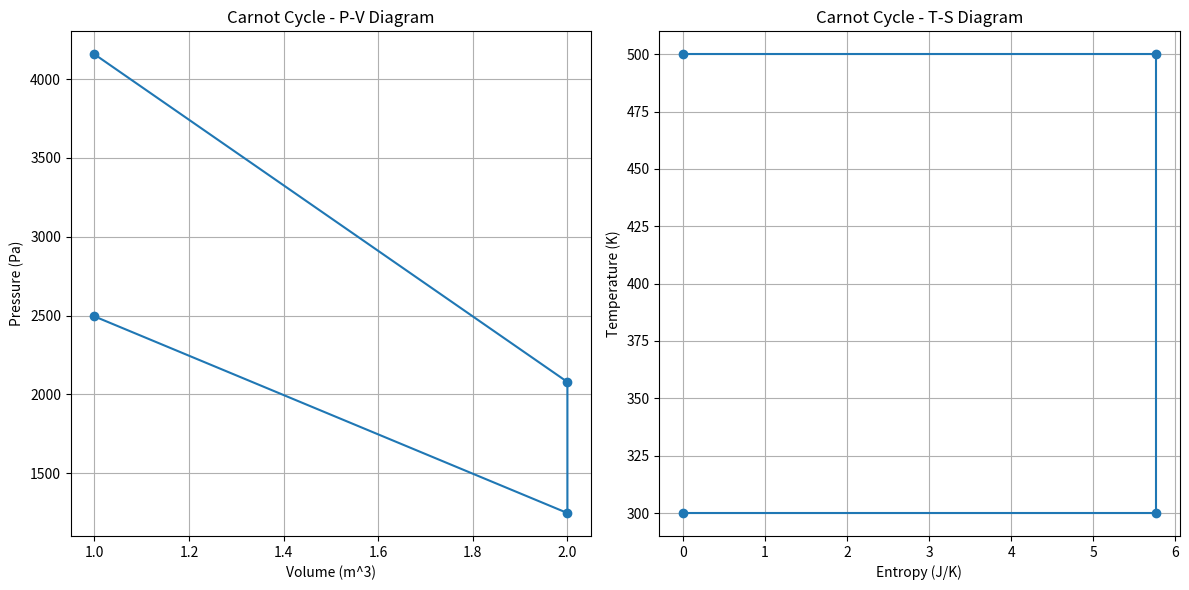

Generate this figure with matplotlib:
import numpy as np
import matplotlib.pyplot as plt

# Constants
R = 8.314  # Universal gas constant (J/mol·K)
n = 1      # Number of moles
T_H = 500  # Temperature of hot reservoir (K)
T_C = 300  # Temperature of cold reservoir (K)
V1 = 1     # Initial volume (m^3)
V2 = 2     # Final volume (m^3)

# Define temperatures for isothermal processes
T_isothermal_expansion = T_H
T_isothermal_compression = T_C

# Define volumes for the cycle (assumed for simplicity)
V = np.array([V1, V2, V2, V1])  # Volumes during different processes
T = np.array([T_H, T_H, T_C, T_C])  # Temperatures during different processes

# Calculate pressures using the ideal gas law: P = nRT / V
P = np.array([n * R * T[i] / V[i] for i in range(4)])

# Plotting the Carnot cycle
plt.figure(figsize=(12, 6))

# Pressure-Volume (P-V) diagram
plt.subplot(1, 2, 1)
plt.plot(V, P, marker='o')
plt.title('Carnot Cycle - P-V Diagram')
plt.xlabel('Volume (m^3)')
plt.ylabel('Pressure (Pa)')
plt.grid(True)

# Temperature-Entropy (T-S) diagram
# For simplicity, use the volume to represent the entropy change
S = np.array([R * np.log(V[i] / V1) for i in range(4)])

plt.subplot(1, 2, 2)
plt.plot(S, T, marker='o')
plt.title('Carnot Cycle - T-S Diagram')
plt.xlabel('Entropy (J/K)')
plt.ylabel('Temperature (K)')
plt.grid(True)

plt.tight_layout()
plt.show()

# Calculate Carnot efficiency
def carnot_efficiency(T_H, T_C):
    return 1 - (T_C / T_H)

efficiency = carnot_efficiency(T_H, T_C)
print(f"Carnot Efficiency: {efficiency:.2%}")
